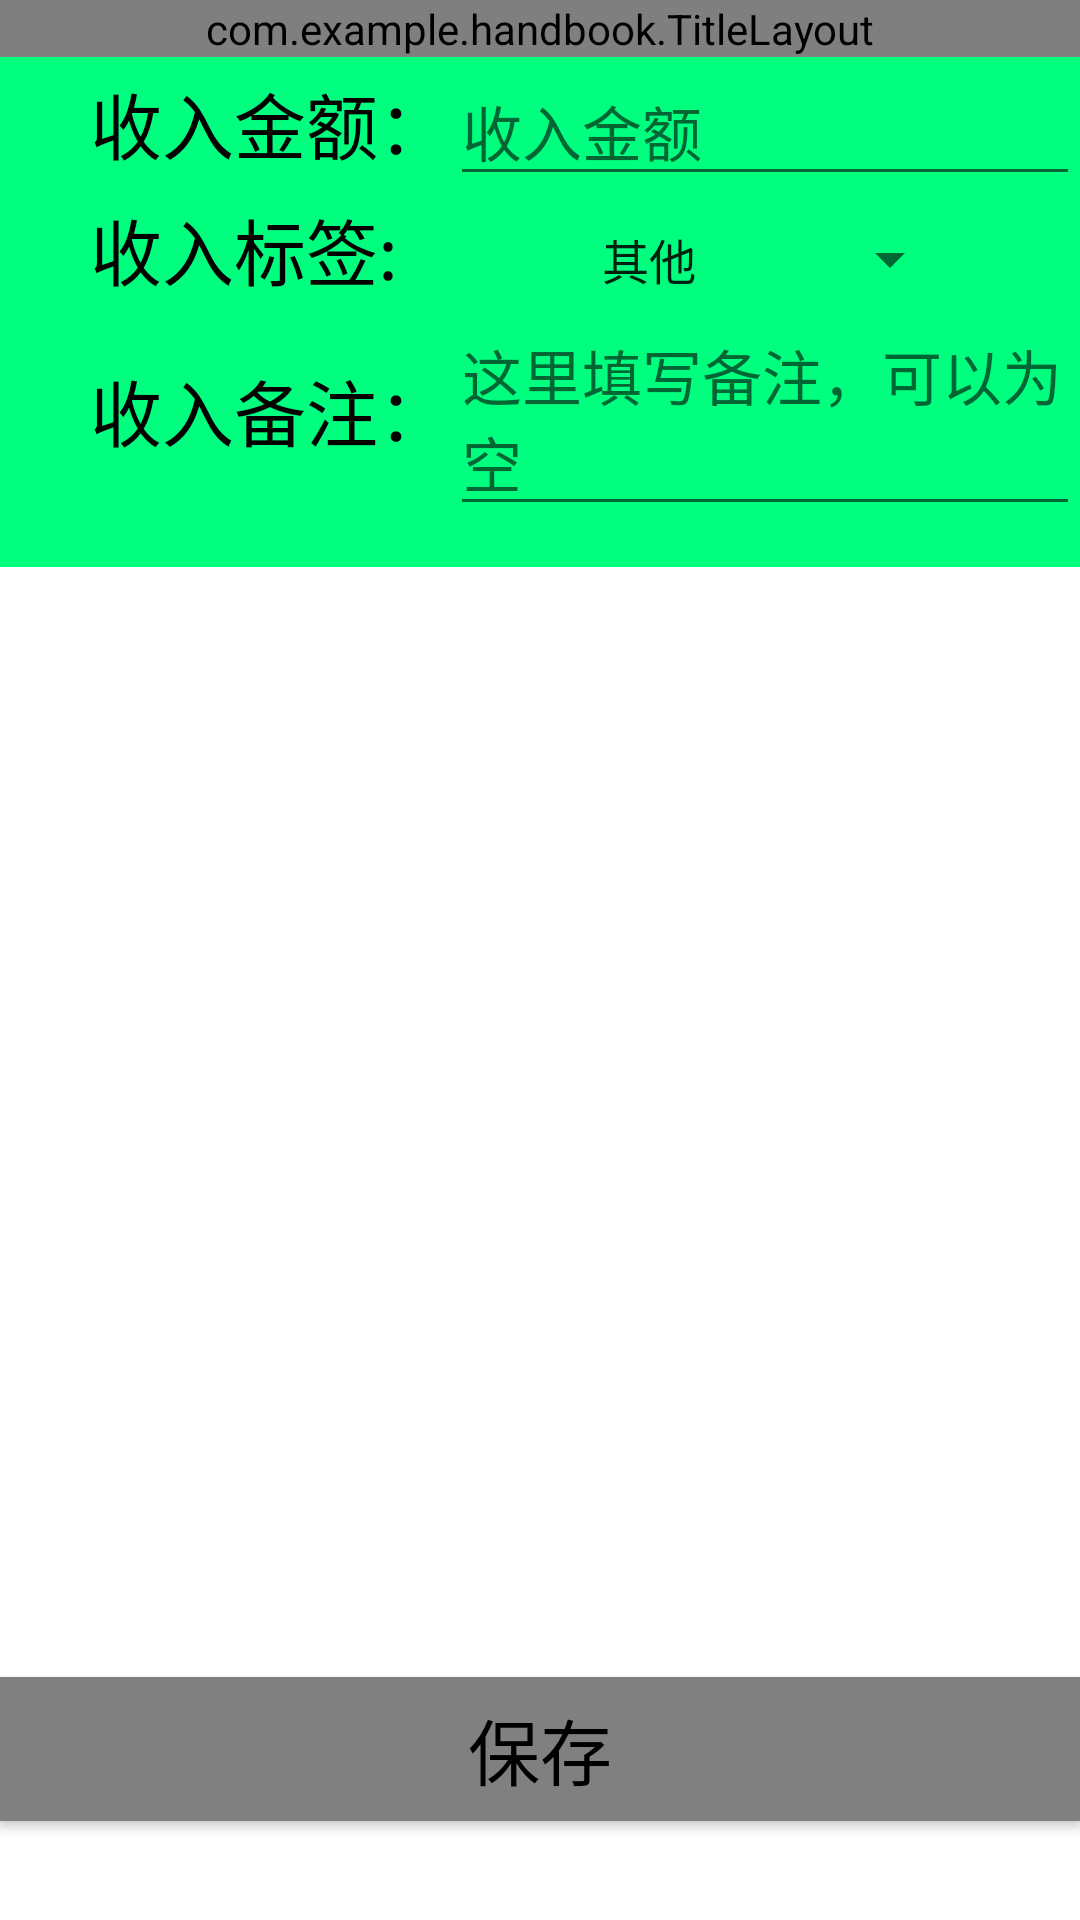

Produce the Android XML layout that renders to this screen, including the resource entries it uses.
<!-- AndroidManifest.xml: application theme Theme.Handbook -->
<!-- res/layout/activity_income_add.xml -->
<?xml version="1.0" encoding="utf-8"?>
<LinearLayout xmlns:android="http://schemas.android.com/apk/res/android"
    android:orientation="vertical"
    android:layout_width="match_parent"
    android:layout_height="match_parent">

    <com.example.handbook.TitleLayout
        android:layout_width="match_parent"
        android:layout_height="wrap_content"/>

<LinearLayout
    android:orientation="vertical"
    android:layout_width="match_parent"
    android:layout_height="170dp"
    android:background="#00FF7F">
    <LinearLayout
        android:layout_width="match_parent"
        android:layout_height="wrap_content">

        <TextView
            android:id="@+id/mon_tv"
            android:layout_width="wrap_content"
            android:layout_height="wrap_content"
            android:gravity="center"
            android:layout_marginLeft="30dp"
            android:textColor="#000"
            android:textSize="24sp"
            android:text="收入金额："/>

        <EditText
            android:id="@+id/income_money_et"
            android:layout_width="0dp"
            android:layout_height="wrap_content"
            android:layout_weight="1"
            android:textColor="#000"
            android:textSize="20sp"
            android:maxLines="2"
            android:hint="收入金额"

            />
    </LinearLayout>
    <LinearLayout
        android:layout_width="wrap_content"
        android:layout_height="wrap_content">

        <TextView
            android:layout_width="wrap_content"
            android:layout_height="wrap_content"
            android:gravity="center"
            android:layout_marginLeft="30dp"
            android:text="收入标签:"
            android:textSize="24sp"
            android:textColor="#000"
            />

        <Spinner
            android:id="@+id/income_spinner"
            android:layout_width="wrap_content"
            android:layout_height="wrap_content"
            android:layout_marginLeft="60dp"

            android:dropDownWidth="130dp"
            android:entries="@array/income_source_array"
            />
    </LinearLayout>


    <LinearLayout
        android:layout_width="match_parent"
        android:layout_height="wrap_content">

        <TextView
            android:layout_width="wrap_content"
            android:layout_height="wrap_content"
            android:gravity="center"
            android:layout_marginLeft="30dp"
            android:textColor="#000"
            android:textSize="24sp"
            android:text="收入备注："/>

        <EditText
            android:id="@+id/income_comment_et"
            android:layout_width="0dp"
            android:layout_height="wrap_content"
            android:layout_weight="1"
            android:textColor="#000"
            android:textSize="20sp"
            android:maxLines="2"
            android:hint="这里填写备注，可以为空"

            />
    </LinearLayout>
</LinearLayout>
   <Button
       android:id="@+id/store.bt"
        android:layout_width="match_parent"
        android:layout_height="wrap_content"
       android:background="#808080"
       android:text="保存"
       android:textColor="#000"
       android:textSize="24sp"
        android:layout_marginTop="370dp"/>
</LinearLayout>
<!-- resources referenced by this layout -->
<resources>
  <string-array name="income_source_array">
          <item>其他</item>
          <item>工资薪水</item>
          <item>基金股票</item>
          <item>被动收入</item>
          <item>兼职打工</item>
      </string-array>
  <style name="Theme.Handbook" parent="Theme.MaterialComponents.DayNight.DarkActionBar">
          
          <item name="colorPrimary">@color/purple_500</item>
          <item name="colorPrimaryVariant">@color/purple_700</item>
          <item name="colorOnPrimary">@color/white</item>
          
          <item name="colorSecondary">@color/teal_200</item>
          <item name="colorSecondaryVariant">@color/teal_700</item>
          <item name="colorOnSecondary">@color/black</item>
          
          <item name="android:statusBarColor" tools:targetApi="l">?attr/colorPrimaryVariant</item>
          
      </style>
  <color name="purple_500">#FF6200EE</color>
  <color name="purple_700">#FF3700B3</color>
  <color name="white">#FFFFFFFF</color>
  <color name="teal_200">#FF03DAC5</color>
  <color name="teal_700">#FF018786</color>
  <color name="black">#FF000000</color>
</resources>
